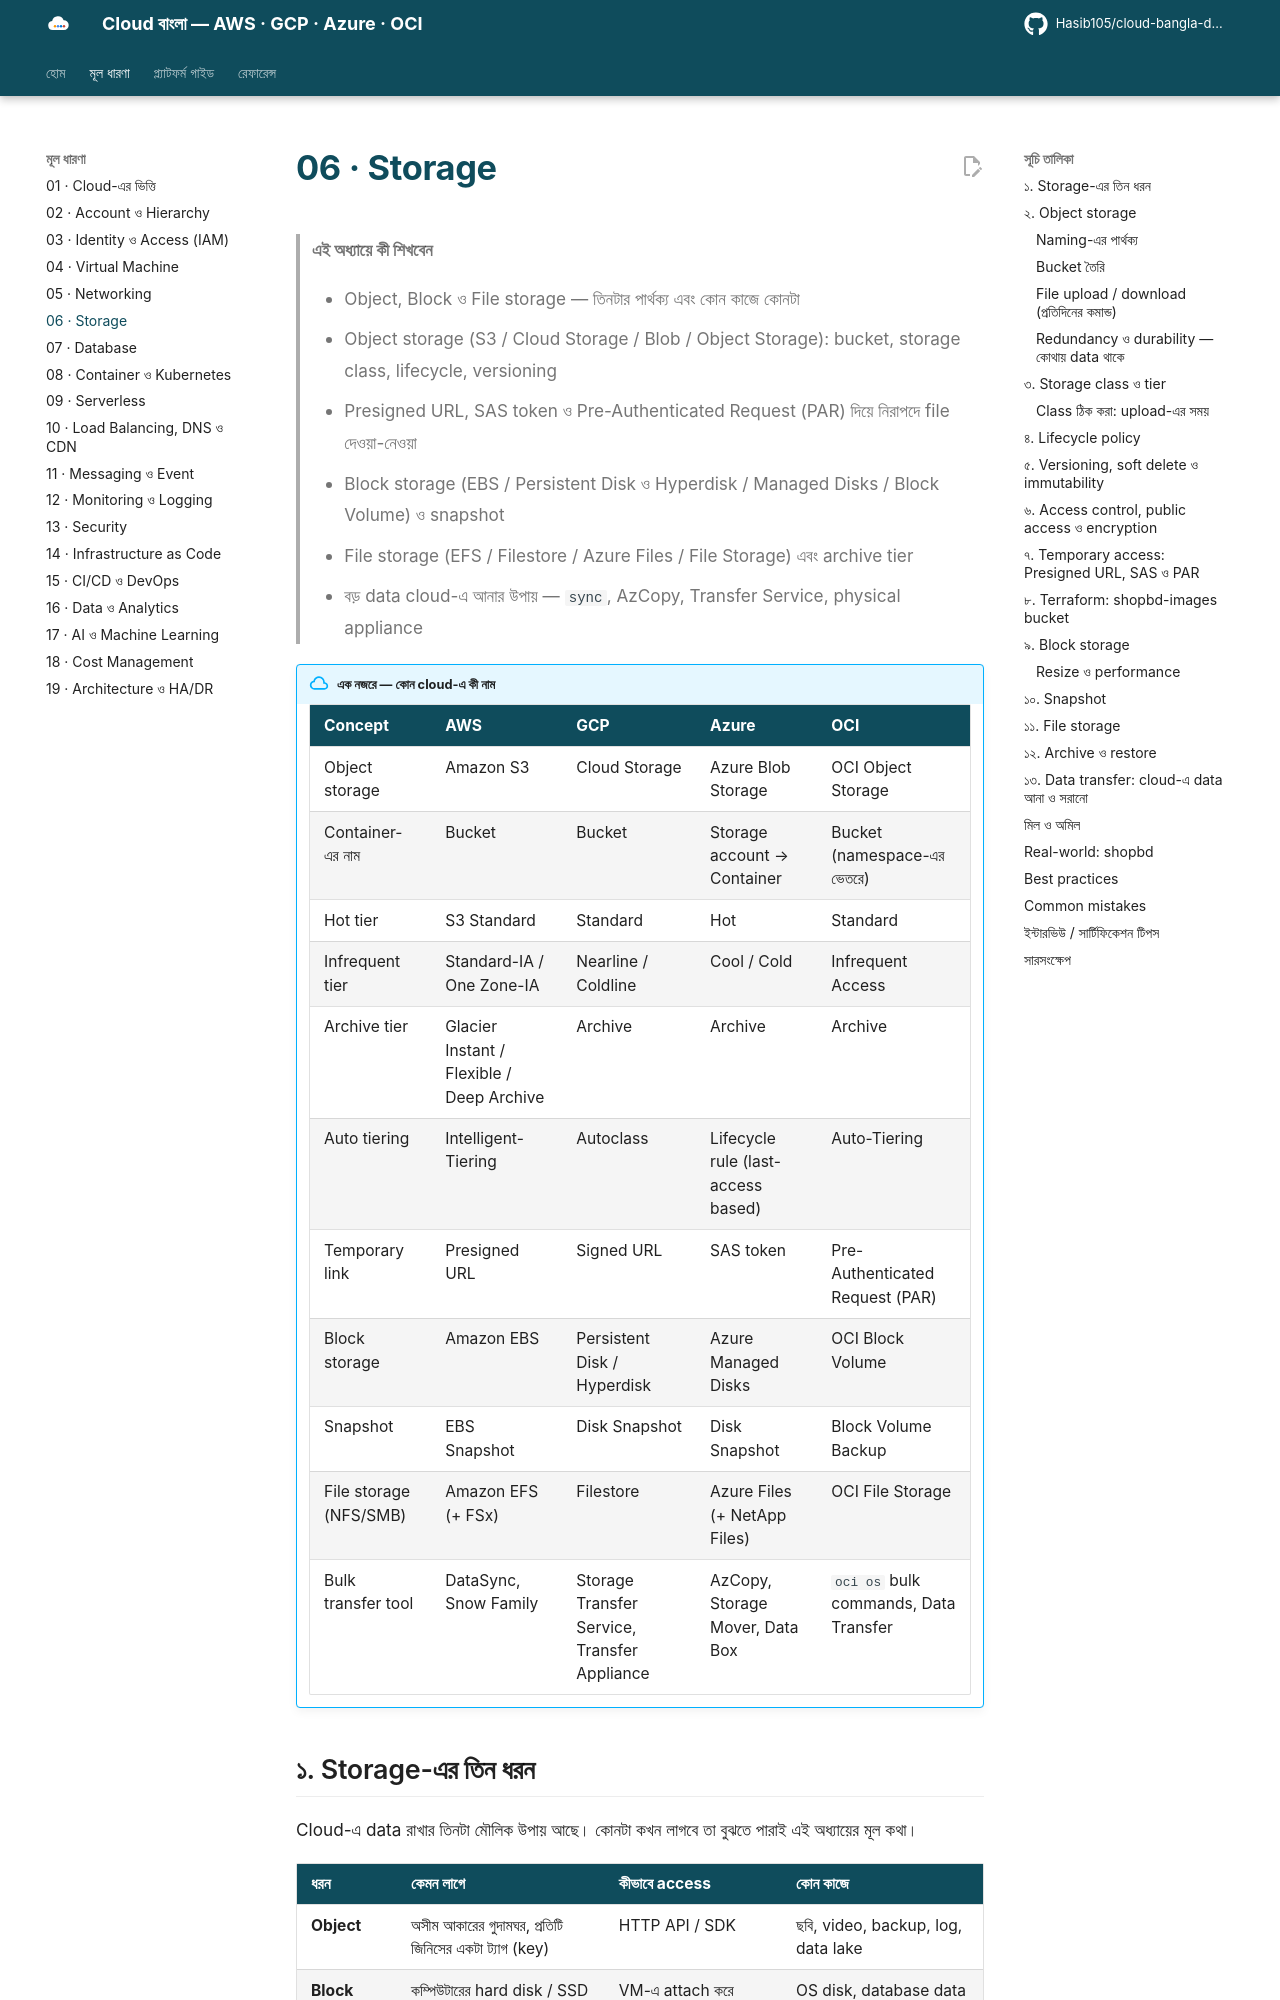

repository: Hasib105/cloud-bangla-docs · page: 06-storage/index.html · generator: mkdocs

# 06 · Storage

> **এই অধ্যায়ে কী শিখবেন**
>
> - Object, Block ও File storage — তিনটার পার্থক্য এবং কোন কাজে কোনটা
> - Object storage (S3 / Cloud Storage / Blob / Object Storage): bucket, storage class, lifecycle, versioning
> - Presigned URL, SAS token ও Pre-Authenticated Request (PAR) দিয়ে নিরাপদে file দেওয়া-নেওয়া
> - Block storage (EBS / Persistent Disk ও Hyperdisk / Managed Disks / Block Volume) ও snapshot
> - File storage (EFS / Filestore / Azure Files / File Storage) এবং archive tier
> - বড় data cloud-এ আনার উপায় — `sync`, AzCopy, Transfer Service, physical appliance

!!! abstract "এক নজরে — কোন cloud-এ কী নাম"

    | Concept | AWS | GCP | Azure | OCI |
    |---|---|---|---|---|
    | Object storage | Amazon S3 | Cloud Storage | Azure Blob Storage | OCI Object Storage |
    | Container-এর নাম | Bucket | Bucket | Storage account → Container | Bucket (namespace-এর ভেতরে) |
    | Hot tier | S3 Standard | Standard | Hot | Standard |
    | Infrequent tier | Standard-IA / One Zone-IA | Nearline / Coldline | Cool / Cold | Infrequent Access |
    | Archive tier | Glacier Instant / Flexible / Deep Archive | Archive | Archive | Archive |
    | Auto tiering | Intelligent-Tiering | Autoclass | Lifecycle rule (last-access based) | Auto-Tiering |
    | Temporary link | Presigned URL | Signed URL | SAS token | Pre-Authenticated Request (PAR) |
    | Block storage | Amazon EBS | Persistent Disk / Hyperdisk | Azure Managed Disks | OCI Block Volume |
    | Snapshot | EBS Snapshot | Disk Snapshot | Disk Snapshot | Block Volume Backup |
    | File storage (NFS/SMB) | Amazon EFS (+ FSx) | Filestore | Azure Files (+ NetApp Files) | OCI File Storage |
    | Bulk transfer tool | DataSync, Snow Family | Storage Transfer Service, Transfer Appliance | AzCopy, Storage Mover, Data Box | `oci os` bulk commands, Data Transfer |

## ১. Storage-এর তিন ধরন

Cloud-এ data রাখার তিনটা মৌলিক উপায় আছে। কোনটা কখন লাগবে তা বুঝতে পারাই এই অধ্যায়ের মূল কথা।

| ধরন | কেমন লাগে | কীভাবে access | কোন কাজে |
|---|---|---|---|
| **Object** | অসীম আকারের গুদামঘর, প্রতিটি জিনিসের একটা ট্যাগ (key) | HTTP API / SDK | ছবি, video, backup, log, data lake |
| **Block** | কম্পিউটারের hard disk / SSD | VM-এ attach করে format ও mount | OS disk, database data directory |
| **File** | অফিসের shared network drive | NFS / SMB mount | একাধিক server-এ একই folder, CMS upload |

```mermaid
flowchart LR
    APP[shopbd-api VM] -- "block: /dev/sdf" --> BLK[(Block Volume)]
    APP -- "file: /mnt/shared" --> FILE[(File Share NFS)]
    APP -- "HTTPS API" --> OBJ[(Object Bucket shopbd-images)]
    USER[Browser] -- "presigned URL" --> OBJ
```

!!! note "Analogy"
    - **Block** = আপনার নিজের ল্যাপটপের SSD। একজন মালিক, দ্রুত, কিন্তু সবার সাথে ভাগ করা যায় না (সাধারণত)।
    - **File** = অফিসের shared drive। অনেকে একসাথে খুলে একই folder-এ কাজ করতে পারে।
    - **Object** = Google Drive-এর মতো অসীম আলমারি, যেখানে file-এর শুধু পুরোটা রাখা বা পুরোটা আনা যায়; মাঝখানের এক লাইন বদলানো যায় না।

## ২. Object storage

Object storage-এ data থাকে **object** হিসেবে: আসল content + metadata + একটা **key** (নাম)। Object রাখার পাত্রের নাম **bucket** (Azure-তে **container**)। এখানে সত্যিকারের folder নেই — `products/2026/shirt.jpg` পুরোটাই একটা key; `products/2026/` শুধু prefix, Console সুবিধার জন্য folder-এর মতো দেখায়।

চার cloud-এই object storage-এর সাধারণ বৈশিষ্ট্য:

- প্রায় অসীম জায়গা, আগে থেকে size ঠিক করতে হয় না
- অত্যন্ত বেশি durability (সব cloud-ই "eleven nines"-এর কাছাকাছি লক্ষ্য রাখে, একাধিক জায়গায় copy রেখে)
- HTTP API দিয়ে access — তাই যেকোনো ভাষা থেকে SDK/CLI দিয়ে কাজ করে
- **Strong consistency** — নতুন object লিখলে বা মুছলে পরের read সঙ্গে সঙ্গে সেটাই দেখে (আগে S3 eventually consistent ছিল, এখন চার cloud-এই এটা ঠিক আছে)
- Object **immutable-এর মতো**: আংশিক edit নেই, পুরো object replace করতে হয়
